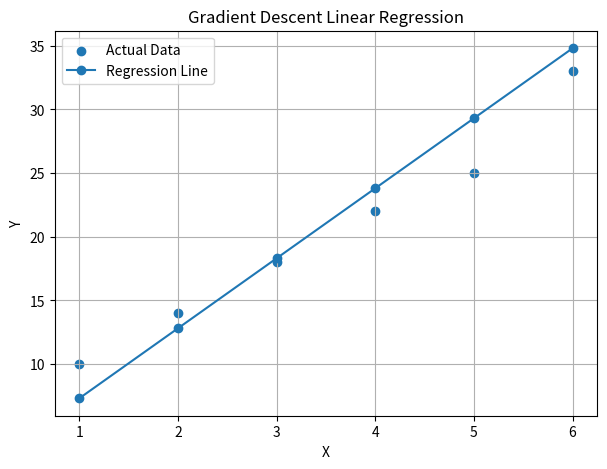
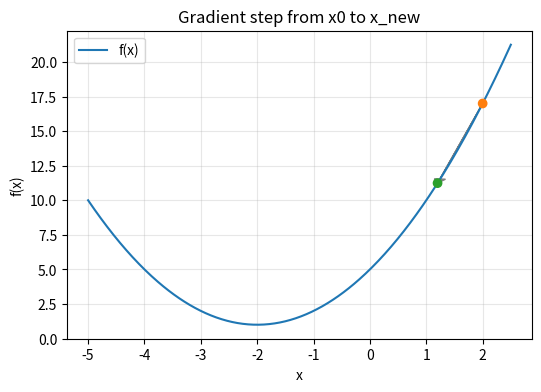
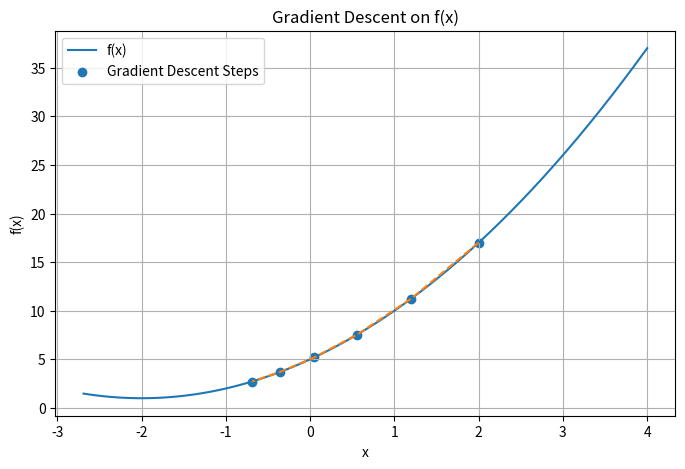
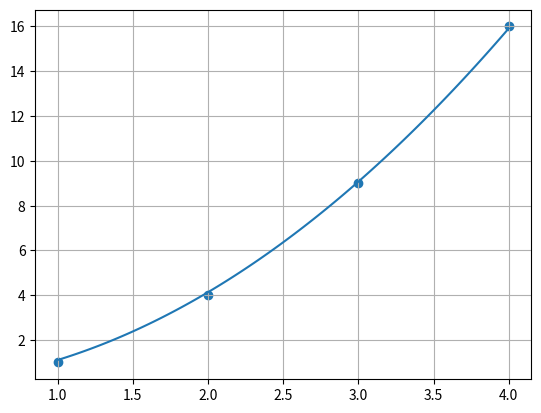
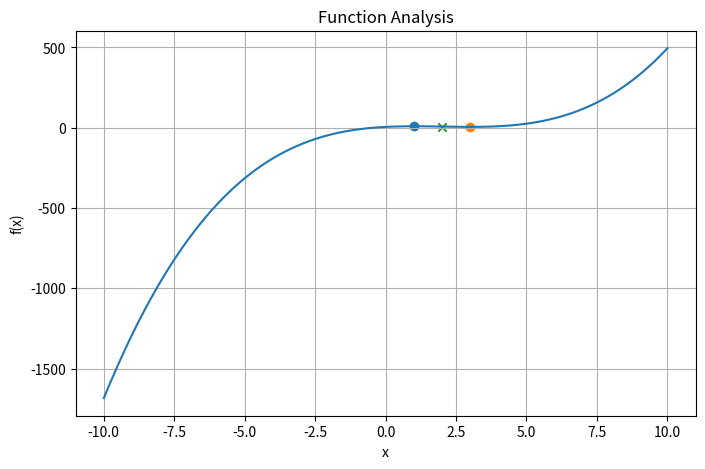

Source code (Python) for these figures, in order:
# Gradient descent.  => Linear Regression  + X and Y
import numpy as np
import matplotlib.pyplot as plt

# Input 

# Dataset

X = np.array([1,2,3,4,5,6], dtype=float)
Y = np.array([10,14,18,22,25,33], dtype=float)

# X = np.array([0.0, 0.3, 0.7, 1.0])
# Y = np.array([1.0, 1.2, 0.8, 1.5])

# Initial parameters
a = 0.5      # slope
b = 0.3      # intercept

# Learning rate
alpha = 0.05

# Number of iterations / epochs
iterations = 5

# Loss Function
# "MSE"  -> Mean Squared Error
# "SSE"  -> Sum of Squared Errors
loss_type = "MSE"

# Optional stopping criterion
tolerance = 0.01

# Gradient descent code starts

n = len(X)

print("Initial Values")
print(f"a = {a:.6f}, b = {b:.6f}")

for epoch in range(1, iterations + 1):

    # Predictions
    Y_pred = a * X + b

    # Errors
    errors = Y - Y_pred

    # Loss
    if loss_type.upper() == "MSE":
        loss = np.mean(errors**2)

        grad_b = (-2 / n) * np.sum(errors)
        grad_a = (-2 / n) * np.sum(X * errors)

    else:   # SSE
        loss = np.sum(errors**2)

        grad_b = -2 * np.sum(errors)
        grad_a = -2 * np.sum(X * errors)

    # Store old values
    a_old = a
    b_old = b

    # Update weights
    a = a - alpha * grad_a
    b = b - alpha * grad_b

    # Print every iteration
    print(
        f"Epoch {epoch:3d}: "
        f"a={a:.6f}, b={b:.6f}, Loss={loss:.6f}"
    )

    # Optional convergence check
    if (abs(a - a_old) < tolerance and
        abs(b - b_old) < tolerance):
        print(f"\nConverged at Epoch {epoch}")
        break

# Final Result

print("\nOptimized Parameters")
print(f"a = {a:.6f}")
print(f"b = {b:.6f}")

Y_final = a * X + b

# Plot

plt.figure(figsize=(7,5))

plt.scatter(X, Y, label="Actual Data")

plt.plot(
    X,
    Y_final,
    marker='o',
    label="Regression Line"
)

plt.xlabel("X")
plt.ylabel("Y")
plt.title("Gradient Descent Linear Regression")
plt.legend()
plt.grid(True)

plt.show()

# Consider the function $f(x) = x^2 + 4x + 5$.
#
# 1. Derive the **gradient** (first derivative) of $f(x)$.
# 2. Suppose the current point is $x = 2$. Calculate the gradient at this point.
# 3. If we apply one step of gradient descent from $x = 2$ with learning rate $\alpha = 0.1$, calculate the updated value of $x$.
# 4. Explain why gradient descent moves towards a minimum in this function.

import numpy as np
import matplotlib.pyplot as plt

def f(x): return x**2 + 4*x + 5
def df(x): return 2*x + 4

x0 = 2.0
alpha = 0.1

grad = df(x0)
x_new = x0 - alpha * grad

print(f"f'(x) = 2x + 4")
print(f"Gradient at x = {x0}: {grad}")
print(f"Updated x after one GD step (alpha={alpha}): {x_new}")
print(f"f({x0}) = {f(x0):.6f}, f({x_new}) = {f(x_new):.6f}")

# Optional visualization
xs = np.linspace(-5, 2.5, 400)
plt.figure(figsize=(6,4))
plt.plot(xs, f(xs), label='f(x)')
plt.scatter([x0, x_new], [f(x0), f(x_new)], color=['C1','C2'], zorder=5)
plt.arrow(x0, f(x0), x_new-x0, f(x_new)-f(x0), head_width=0.2, length_includes_head=True, color='gray')
plt.legend(); plt.xlabel('x'); plt.ylabel('f(x)'); plt.title('Gradient step from x0 to x_new')
plt.grid(alpha=0.3); plt.show()

# Gradient Descent  -- Single Variable  - only x and X,Y table data is not given
import numpy as np
import sympy as sp
import matplotlib.pyplot as plt

# Input

x = sp.symbols('x')

# Function
f = x**2 + 4*x + 5

# Starting point
x_current = 2

# Learning rate
alpha = 0.1

# Number of iterations
iterations = 5

# Derivatives

gradient = sp.diff(f, x)

print("Function:")
sp.pprint(f)

print("\nGradient:")
sp.pprint(gradient)

# Gradient Descent

x_history = [x_current]
y_history = [float(f.subs(x, x_current))]

print("\nGradient Descent Iterations")

for i in range(iterations):

    grad_value = float(gradient.subs(x, x_current))

    x_new = x_current - alpha * grad_value

    y_new = float(f.subs(x, x_new))

    print(
        f"Iteration {i+1}: "
        f"x = {x_new:.4f}, "
        f"f(x) = {y_new:.4f}"
    )

    x_current = x_new

    x_history.append(x_current)
    y_history.append(y_new)

# Final Calculation

print("\nFinal x =", x_current)
print("Final f(x) =", float(f.subs(x, x_current)))

# Plot

x_vals = np.linspace(
    min(x_history) - 2,
    max(x_history) + 2,
    500
)

f_numpy = sp.lambdify(x, f, 'numpy')
y_vals = f_numpy(x_vals)

plt.figure(figsize=(8,5))

# Function curve
plt.plot(x_vals, y_vals, label='f(x)')

# GD points
plt.scatter(
    x_history,
    y_history,
    marker='o',
    label='Gradient Descent Steps'
)

# Connect steps
plt.plot(
    x_history,
    y_history,
    linestyle='--'
)

plt.xlabel('x')
plt.ylabel('f(x)')
plt.title('Gradient Descent on f(x)')
plt.legend()
plt.grid(True)

plt.show()

# Gradient descent. - Polynomial and no data given --> expression has x and y

import numpy as np
import matplotlib.pyplot as plt

# Data

X = np.array([1,2,3,4])

Y = np.array([1,4,9,16])
a = 0
b = 0

c = 0

alpha = 0.001

iterations = 500

# Gradient Descent

n = len(X)

for epoch in range(iterations):

    Y_pred = a*X**2 + b*X + c

    errors = Y - Y_pred

    grad_a = (-2/n)*np.sum(X**2 * errors)

    grad_b = (-2/n)*np.sum(X * errors)

    grad_c = (-2/n)*np.sum(errors)

    a = a - alpha*grad_a

    b = b - alpha*grad_b

    c = c - alpha*grad_c

print(a,b,c)

# Plot

x_curve = np.linspace(min(X),max(X),100)

y_curve = a*x_curve**2 + b*x_curve + c

plt.scatter(X,Y)

plt.plot(x_curve,y_curve)

plt.grid()

plt.show()

# Find the points of local maxima, local minima of the function:

import sympy as sp
import numpy as np
import matplotlib.pyplot as plt

# Data

x = sp.symbols('x')

f = x**3 - 6*x**2 + 9*x + 5

# Optional interval
interval_start = -10
interval_end = 10

# First Derivative

f1 = sp.diff(f, x)

print("f'(x) =")
sp.pprint(f1)

# Critical Points

critical_points = sp.solve(f1, x)

print("\nCritical Points:")
print(critical_points)

# Second Derivative

f2 = sp.diff(f1, x)

print("\nf''(x) =")
sp.pprint(f2)

# Critical Points

print("\nCritical Point Analysis")

for cp in critical_points:

    second_derivative = f2.subs(x, cp)

    function_value = f.subs(x, cp)

    print("\nPoint:", cp)
    print("f(x) =", function_value)

    if second_derivative > 0:
        print(
        f"Local Minimum at x={cp}, "
        f"value={function_value}"
    )

    elif second_derivative < 0:
        print(
        f"Local Maximum at x={cp}, "
        f"value={function_value}"
    )

    else:
        print("Inconclusive")

# Inflection Point

inflection_points = sp.solve(f2, x)

print("\nInflection Points:")

for ip in inflection_points:

    print(
        f"x = {ip}, "
        f"f(x) = {f.subs(x, ip)}"
    )

# Plot

f_np = sp.lambdify(x, f, 'numpy')

x_vals = np.linspace(interval_start,interval_end,500)

y_vals = f_np(x_vals)

plt.figure(figsize=(8,5))

plt.plot(x_vals, y_vals)

# Critical points
for cp in critical_points:

    cp_num = float(cp)

    plt.scatter(
        cp_num,
        float(f.subs(x, cp))
    )

# Inflection points
for ip in inflection_points:

    ip_num = float(ip)

    plt.scatter(
        ip_num,
        float(f.subs(x, ip)),
        marker='x'
    )

plt.grid()

plt.xlabel("x")
plt.ylabel("f(x)")
plt.title("Function Analysis")

plt.show()

# Find out the derivative of the following function using the **chain rule**. Perform step-wise operation:
#
# $$f(x) = \cos\left(\frac{1}{\sqrt{1+x^2}}\right)$$
#
# Also, find the **Hessian Matrix** of the following function:
#
# $$f(x, y) = x^2y^2 + \frac{x}{y^2}$$

import sympy as sp

# Chain Rule Derivative

x = sp.symbols('x')

f = sp.cos(1 / sp.sqrt(1 + x**2))

df_dx = sp.diff(f, x)

print("Derivative of f(x):")
sp.pprint(sp.simplify(df_dx))

# Hessian Matrix

x, y = sp.symbols('x y')

g = x**2 * y**2 + x / y**2

# Hessian Matrix
H = sp.hessian(g, (x, y))

print("\nHessian Matrix:")
sp.pprint(H)

# Find the **Jacobian matrix** of $F(x)$:
#
# $$F(x) = \begin{pmatrix} f_1(x_1, x_2) \\ f_2(x_1, x_2) \end{pmatrix} = \begin{pmatrix} x_1^2 + 5x_2 - 5 \\ \sin\frac{x_1}{x_2} + x_2^2 x_1 \end{pmatrix}$$

import sympy as sp

# Define symbols
x1, x2 = sp.symbols('x1 x2')

# Define functions
f1 = x1**2 + 5*x2 - 5
f2 = sp.sin(x1/x2) + x2**2 * x1

# Jacobian matrix
J = sp.Matrix([
    [sp.diff(f1, x1), sp.diff(f1, x2)],
    [sp.diff(f2, x1), sp.diff(f2, x2)]
])

print("Jacobian Matrix:")
sp.pprint(J)

# If $f(x_1, x_2) = (w_0 - w_1 x_1 - w_2 x_2)^2$, find $\frac{\partial f}{\partial x_1}$ and $\frac{\partial f}{\partial x_1}$.
#
# Also calculate $[3\ 4] - \eta \times \nabla f|_{(1,1)}$ if $w_0 = 1$, $w_1 = -1$, $w_2 = -2$ and $\eta = 1.2$.

import sympy as sp

w0, w1, w2, x1, x2, eta = sp.symbols('w0 w1 w2 x1 x2 eta')
f = (w0 - w1*x1 - w2*x2)**2

df_dx1 = sp.diff(f, x1)
df_dx2 = sp.diff(f, x2)

values = {w0: 1, w1: -1, w2: -2, x1: 1, x2: 1, eta: 1.2}

grad = [df_dx1.subs(values), df_dx2.subs(values)]
updated = sp.Matrix([3, 4]) - values[eta] * sp.Matrix(grad)

print("df/dx1 =", df_dx1)
print("df/dx2 =", df_dx2)
print("gradient at (1,1) =", grad)
print("updated vector =", updated)

# A stone is dropped into a quiet lake and waves move in circles at a speed of **5 cm per second**. At the instant when the radius of the circular wave is **8 cm**, how fast is the enclosed area increasing?

import sympy as sp

# symbols
r, dr_dt = sp.symbols('r dr_dt')

# area
A = sp.pi * r**2

# derivative dA/dt
dA_dt = sp.diff(A, r) * dr_dt

# substitute values
value = dA_dt.subs({r: 8, dr_dt: 5})

print("dA/dt =", value, "cm^2/s")
import math as _math
print(f"\ndA/dt = 80π ≈ {80*_math.pi:.4f} cm²/s")
print("INFERENCE: At r = 8cm, the enclosed area is increasing at ≈ 251.33 cm²/s.")

# **Statement:** For any orthogonal matrix, the inverse is the same as the transpose. 
#
# Check whether the following matrix is orthogonal. Verify the statement:
#
# $$A = \begin{bmatrix} \frac{1}{\sqrt{2}} & \frac{1}{\sqrt{2}} \\ \frac{1}{\sqrt{2}} & -\frac{1}{\sqrt{2}} \end{bmatrix}$$

import numpy as np

A = np.array([
    [1/np.sqrt(2),  1/np.sqrt(2)],
    [1/np.sqrt(2), -1/np.sqrt(2)]
])

AT = A.T

print("A^T A =")
print(np.round(AT @ A, 5))

print("\nA^-1 =")
print(np.round(np.linalg.inv(A), 5))

print("\nA^T =")
print(np.round(AT, 5))

# **Mr. Johns** sells Mango, Apple, and Peach.
#
# - The price of **1 kg Mango, 3 kgs Apple, and 1 kg Peach** is Rs 145.
# - The price of **3 kgs Mango, 4 kgs Apple, and 1 kg Peach** is Rs 280.
# - The price of **2 kgs Apple and 1 kg Peach** is Rs 65.
#
# Find the price of **1 kg of each fruit**.

import numpy as np

# Coefficient matrix
A = np.array([
    [1, 3, 1],
    [3, 4, 1],
    [0, 2, 1]
])

# Constants
B = np.array([145, 280, 65])

# Solve
prices = np.linalg.solve(A, B)

print("Mango =", prices[0])
print("Apple =", prices[1])
print("Peach =", prices[2])

# **Mr. Murgan** sells 3 different products X, Y & Z.
#
# - If he sells 1 unit of X, 5 units of Y, and 1 unit of Z he makes a profit of Rs 1080.
# - If he sells 1 unit of Y and 1 unit of Z he makes a profit of Rs 540.
# - If he sells 2 units of X and **buys** 2 units of Y and 1 unit of Z from another seller at the same selling price, he incurs a **loss of Rs 180**.
#
# Find the price of each product X, Y, and Z.

import numpy as np

A = np.array([
    [1, 5, 1],
    [0, 1, 1],
    [2, -2, -1]
])

B = np.array([1080, 540, -180])

X, Y, Z = np.linalg.solve(A, B)

print("X =", X)
print("Y =", Y)
print("Z =", Z)

# **Mr. X** is an investor. His portfolio primarily tracks the performance of the Nifty index and he wants to add the stock of company 'A'.
# Before adding the stock, he wants to assess if there exists a relationship between Nifty and Stock A.
#
# \[
# \begin{array}{|c|c|c|}
# \hline
# Year & Nifty & Stock A \\
# \hline
# 2015 & 1692 & 68 \\
# \hline
# 2016 & 1978 & 102 \\
# \hline
# 2017 & 1884 & 110 \\
# \hline
# 2018 & 2151 & 112 \\
# \hline
# 2019 & 2519 & 154 \\
# \hline
# \end{array}
# \]
#
# **Help Mr. X to assess the relationship** between Nifty and Stock A.

import numpy as np

nifty = np.array([1692, 1978, 1884, 2151, 2519])
stockA = np.array([68, 102, 110, 112, 154])

r = np.corrcoef(nifty, stockA)[0, 1]

print("Correlation Coefficient =", round(r, 4))
print(f"\n INFERENCE: r = {round(r,4)} indicates very strong positive linear relationship.")
print("Nifty and Stock A move closely together — adding Stock A mirrors Nifty performance.")

# **Headphone manufacturer** problem:
#
# In order to sell $x$ units, the price per unit must be $p(x) = 1000 - x$.
# The total cost of producing $x$ units is $C(x) = 3000 + 20x$.
#
# (i) Find the total revenue $R(x)$.
# (ii) Find the total profit $P(x)$.
# (iii) How many units must be produced and sold to **maximize profit**?
# (iv) What is the **maximum profit**?
# (v) What **price per unit** must be charged to make this maximum profit?

import numpy as np

# Price and Cost functions
def p(x):
    return 1000 - x

def C(x):
    return 3000 + 20 * x

# Revenue function
def R(x):
    return x * p(x)

# Profit function
def P(x):
    return R(x) - C(x)

# Maximum profit occurs at vertex of parabola
# P(x) = -x^2 + 980x - 3000
a = -1
b = 980
x_max = -b / (2 * a)
max_profit = P(x_max)
price_at_max = p(x_max)

print("Revenue Function: R(x) = 1000x - x^2")
print("Profit Function : P(x) = -x^2 + 980x - 3000")
print("\nUnits for Maximum Profit =", x_max)
print("Maximum Profit = Rs.", max_profit)
print("Price per Unit for Maximum Profit = Rs.", price_at_max)

# Find out whether the function is **increasing or decreasing**:
#
# $$f(x) = -8x^2 + 15$$

import sympy as sp
x = sp.symbols('x')
f = -8*x**2 + 15
# Derivative
f_prime = sp.diff(f, x)
print("f(x) =", f)
print("f'(x) =", f_prime)

print("\nIncreasing on (-∞, 0)")
print("Decreasing on (0, ∞)")

# Find out whether the function is **concave or convex**:
#
# $$f(x) = -8x^2 + 15$$

import sympy as sp
x = sp.symbols('x')
f = -8*x**2 + 15
# Second derivative
f_double_prime = sp.diff(f, x, 2)
print("f''(x) =", f_double_prime)
if f_double_prime < 0:
    print("The function is Concave.")
else:
    print("The function is Convex.")

# For the interval $(-1, 1)$ determine if:
#
# $$f(x) = x^4 - 6x^2$$
#
# is **convex or concave**.

import sympy as sp
x = sp.symbols('x')
f = x**4 - 6*x**2
# Second derivative
f2 = sp.diff(f, x, 2)
print("f''(x) =", f2)

# Check sign in (-1,1), e.g., x = 0
print("f''(0) =", f2.subs(x, 0))

if f2.subs(x, 0) < 0:
    print("The function is Concave on (-1,1)")
else:
    print("The function is Convex on (-1,1)")

# ADDED: Rigorous proof for the full interval
# f''(x) = 12x^2 - 12 = 12(x^2 - 1)
# For ALL x in (-1, 1): x^2 < 1 → x^2 - 1 < 0 → 12(x^2-1) < 0
print("\n Rigorous Proof: f''(x) = 12x² - 12 = 12(x²-1)")
print("   For ALL x in (-1,1): x²<1, so f''(x)<0 → CONCAVE on the entire interval.")

#  ADDED: Rigorous proof for the entire interval
# f''(x) = 12x^2 - 12 = 12(x^2 - 1). For ALL x in (-1,1): x^2 < 1 => f''(x) < 0.
print("\n Rigorous: f''(x) = 12(x²-1) < 0 for ALL x in (-1,1) since x²<1 in that interval.")
print("   The function is CONCAVE on the ENTIRE interval (-1, 1), not just at x=0.")

# Find $X$ if:
#
# $$\det\begin{pmatrix} 2 & 4 \\ 5 & 1 \end{pmatrix} = \det\begin{pmatrix} 2X & 4 \\ 6 & X \end{pmatrix}$$

import math

# Given matrices
A = [[2, 4],
     [5, 1]]

# Left determinant
detA = A[0][0]*A[1][1] - A[0][1]*A[1][0]  # 2*1 - 4*5 = -18

# Right determinant for unknown X:
# det([[2X, 4],
#      [6,  X]]) = (2X)*X - 4*6 = 2*X**2 - 24
# Solve 2*X**2 - 24 = detA  =>  2*X**2 = detA + 24

rhs = (detA + 24) / 2  # ( -18 + 24 ) / 2 = 3

if rhs < 0:
    print("No real solutions")
else:
    x1 = math.sqrt(rhs)
    x2 = -math.sqrt(rhs)
    print(f"det(A) = {detA}")
    print(f"X^2 = {rhs}  =>  X = ±{math.sqrt(rhs):.6f}")
    print("Solutions:", x1, x2)

    # Optional verification
    def det_2x2(m):
        return m[0][0]*m[1][1] - m[0][1]*m[1][0]

    for x in (x1, x2):
        B = [[2*x, 4],
             [6,   x]]
        print(f"det(B) for X={x:.6f} ->", det_2x2(B))

# What is the **effect of higher learning rate** in the Gradient Descent algorithm? Explain briefly.

# Effect of a Higher Learning Rate in Gradient Descent
#
# The learning rate (α) determines the size of the steps taken toward the minimum of the loss function during each iteration of Gradient Descent.
#
# Advantages of a Higher Learning Rate
# Faster movement toward the minimum.
# Reduces the number of iterations required for convergence.
# Training may complete more quickly.
# Disadvantages of a Higher Learning Rate
# May overshoot the minimum point.
# Can cause the algorithm to oscillate around the minimum.
# May fail to converge and even diverge if the learning rate is too large.
# Results in unstable training and inaccurate model parameters.
# Conclusion
#
# A higher learning rate speeds up learning but increases the risk of instability and non-convergence. Therefore, the learning rate should be chosen carefully to balance speed and accuracy.
#
# Answer: A higher learning rate makes Gradient Descent take larger steps toward the minimum, which can speed up convergence, but if it is too high, it may overshoot the optimum, oscillate, or fail to converge.

# A point $P(2, 3)$ is transformed using the affine transformation matrix $A$ given below. Compute the new coordinates $P'(x', y')$ after the transformation. The transformation follows the equation: $P' = A \times P$.
# $$A = \begin{bmatrix} 1 & 2 & 1 \\ 0 & 1 & 3 \end{bmatrix}, \quad P = \begin{bmatrix} 2 \\ 3 \\ 1 \end{bmatrix}$$

import numpy as np
A = np.array([[1, 2, 1],
              [0, 1, 3]])
P = np.array([2, 3, 1])
P_prime = A @ P
print("P' =", P_prime)

# For what value of $x$ does the function:
# $$y = x^2 - 4x$$
# have the **maximum or minimum value**? Find that value.

import sympy as sp

x = sp.symbols('x')
y = x**2 - 4*x
dy_dx = sp.diff(y, x)
critical_points = sp.solve(dy_dx, x)

for cp in critical_points:
    value = y.subs(x, cp)
    print("x =", cp, "y =", value)

#  ADDED: Second derivative test
d2y_dx2 = sp.diff(dy_dx, x)
print("f''(x) =", d2y_dx2)
for cp in critical_points:
    val = y.subs(x, cp)
    sec = d2y_dx2.subs(x, cp)
    nature = "LOCAL MINIMUM" if sec > 0 else ("LOCAL MAXIMUM" if sec < 0 else "SADDLE")
    print(f"x={cp}, y={val}, f''={sec} → {nature}")
print("\n INFERENCE: x=2 gives a LOCAL MINIMUM at y=-4 (parabola opens upward).")

# Find the **Jacobian** $J(u, v)$ for the system:
#
# $$u = x + 2y, \quad v = 3x - y$$

import sympy as sp

# Define symbols
x, y = sp.symbols('x y')

# Define functions
u = x + 2*y
v = 3*x - y

# Jacobian matrix
J = sp.Matrix([
    [sp.diff(u, x), sp.diff(u, y)],
    [sp.diff(v, x), sp.diff(v, y)]
])

# Jacobian determinant
jacobian = J.det()

print("Jacobian Matrix:")
print(J)

print("\nJacobian J(u,v):")
print(jacobian)

# In simple linear regression for a single data point $(x_i, y_i)$, we define loss as:
#
# $$L(w_0, w_1) = \left(\hat{y}_i - (w_0 + w_1 x_i)\right)^2$$
#
# where $\hat{y}_i$ is the predicted value for $y_i$.
#
# Find:
#
# $$\frac{\partial L}{\partial w_0} \quad \text{and} \quad \frac{\partial L}{\partial w_1}$$

import sympy as sp

# Define symbols
w0, w1, xi, y_hat = sp.symbols('w0 w1 xi y_hat')

# Loss function
L = (y_hat - (w0 + w1 * xi))**2

# Partial derivatives
dL_dw0 = sp.diff(L, w0)
dL_dw1 = sp.diff(L, w1)

print("∂L/∂w0 =")
print(sp.simplify(dL_dw0))

print("\n∂L/∂w1 =")
print(sp.simplify(dL_dw1))

# Consider the **cost function**:
#
# $$C(x, y) = x^2 + xy + y^2 - 6x - 9y + 14$$
#
# (i) **Find the stationary points** using partial derivatives. **(4 marks)**
#
# $$\frac{\partial C}{\partial x} = 0 \quad \text{and} \quad \frac{\partial C}{\partial y} = 0$$
#
# (ii) **Verify that the stationary point is indeed an extremum** by checking the sign of partial derivatives around the point. **(4 marks)**
#
# (iii) **Calculate the minimum cost value** at the stationary point. **(2 marks)**

import sympy as sp

# Variables
x, y = sp.symbols('x y')

# Cost function
C = x**2 + x*y + y**2 - 6*x - 9*y + 14

# Partial derivatives
Cx = sp.diff(C, x)
Cy = sp.diff(C, y)

print("∂C/∂x =", Cx)
print("∂C/∂y =", Cy)

# Solve for stationary point
stationary_point = sp.solve([Cx, Cy], (x, y))
print("\nStationary Point:", stationary_point)

# Minimum cost
x0 = stationary_point[x]
y0 = stationary_point[y]

min_cost = C.subs({x: x0, y: y0})
print("Minimum Cost =", min_cost)
